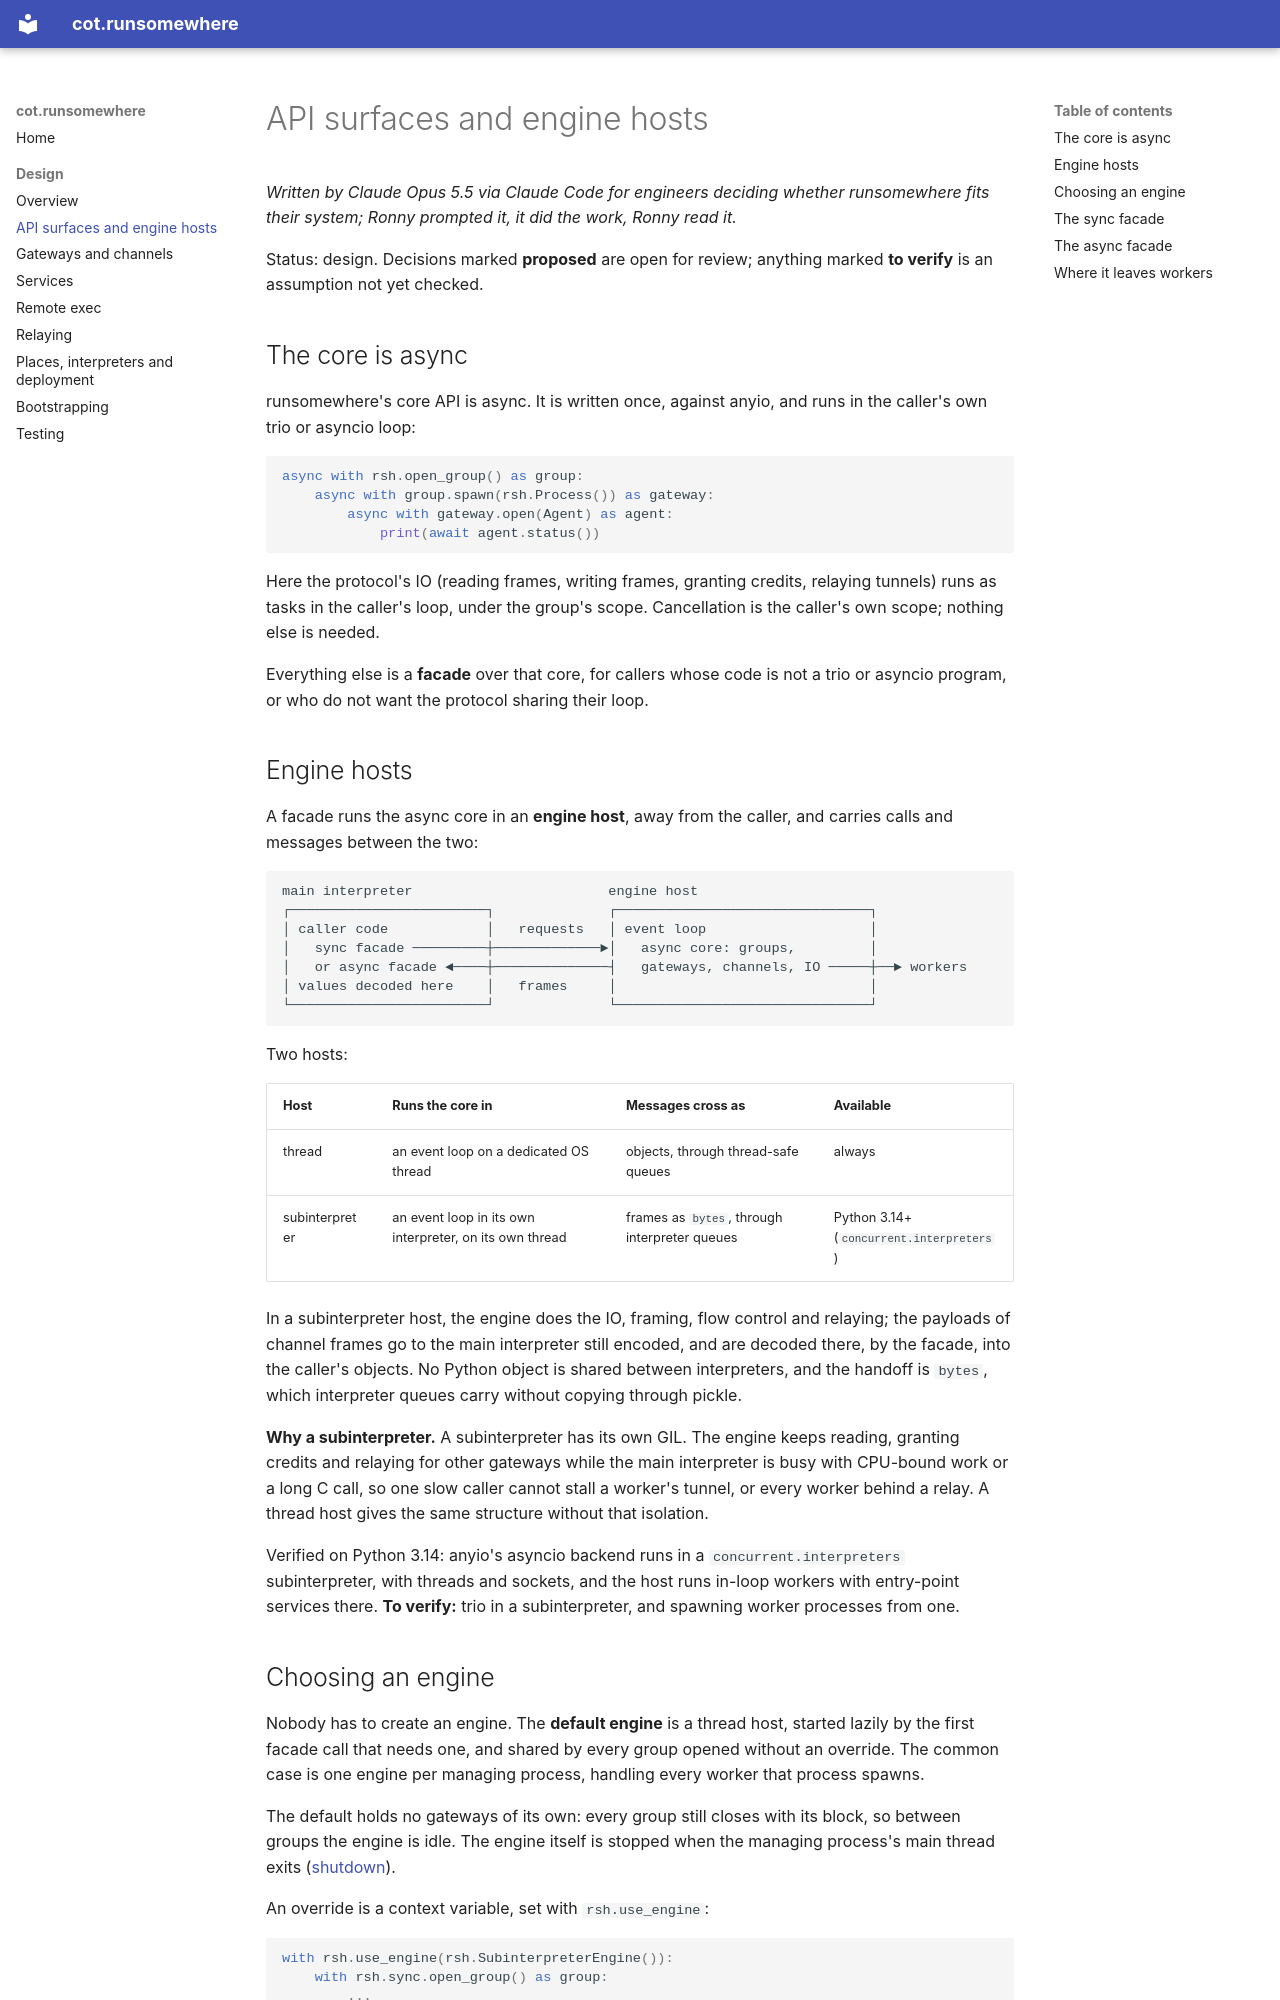

repository: cogs-of-testing/cot.runsomewhere · page: design/surfaces/index.html · generator: mkdocs

# API surfaces and engine hosts

*Written by Claude Opus 5.5 via Claude Code for engineers deciding whether
runsomewhere fits their system; Ronny prompted it, it did the work, Ronny read
it.*

Status: design. Decisions marked **proposed** are open for review; anything
marked **to verify** is an assumption not yet checked.

## The core is async

runsomewhere's core API is async. It is written once, against anyio, and runs
in the caller's own trio or asyncio loop:

```python
async with rsh.open_group() as group:
    async with group.spawn(rsh.Process()) as gateway:
        async with gateway.open(Agent) as agent:
            print(await agent.status())
```

Here the protocol's IO (reading frames, writing frames, granting credits,
relaying tunnels) runs as tasks in the caller's loop, under the group's scope.
Cancellation is the caller's own scope; nothing else is needed.

Everything else is a **facade** over that core, for callers whose code is not
a trio or asyncio program, or who do not want the protocol sharing their loop.

## Engine hosts

A facade runs the async core in an **engine host**, away from the caller, and
carries calls and messages between the two:

```text
main interpreter                        engine host
┌────────────────────────┐              ┌───────────────────────────────┐
│ caller code            │   requests   │ event loop                    │
│   sync facade ─────────┼─────────────►│   async core: groups,         │
│   or async facade ◄────┼──────────────┤   gateways, channels, IO ─────┼──► workers
│ values decoded here    │   frames     │                               │
└────────────────────────┘              └───────────────────────────────┘
```

Two hosts:

| Host           | Runs the core in                                        | Messages cross as                             | Available                                |
| -------------- | ------------------------------------------------------- | --------------------------------------------- | ---------------------------------------- |
| thread         | an event loop on a dedicated OS thread                  | objects, through thread-safe queues           | always                                   |
| subinterpreter | an event loop in its own interpreter, on its own thread | frames as `bytes`, through interpreter queues | Python 3.14+ (`concurrent.interpreters`) |

In a subinterpreter host, the engine does the IO, framing, flow control and
relaying; the payloads of channel frames go to the main interpreter still
encoded, and are decoded there, by the facade, into the caller's objects. No
Python object is shared between interpreters, and the handoff is `bytes`,
which interpreter queues carry without copying through pickle.

**Why a subinterpreter.** A subinterpreter has its own GIL. The engine keeps
reading, granting credits and relaying for other gateways while the main
interpreter is busy with CPU-bound work or a long C call, so one slow caller
cannot stall a worker's tunnel, or every worker behind a relay. A thread host
gives the same structure without that isolation.

Verified on Python 3.14: anyio's asyncio backend runs in a
`concurrent.interpreters` subinterpreter, with threads and sockets, and the
host runs in-loop workers with entry-point services there. **To verify:** trio
in a subinterpreter, and spawning worker processes from one.
